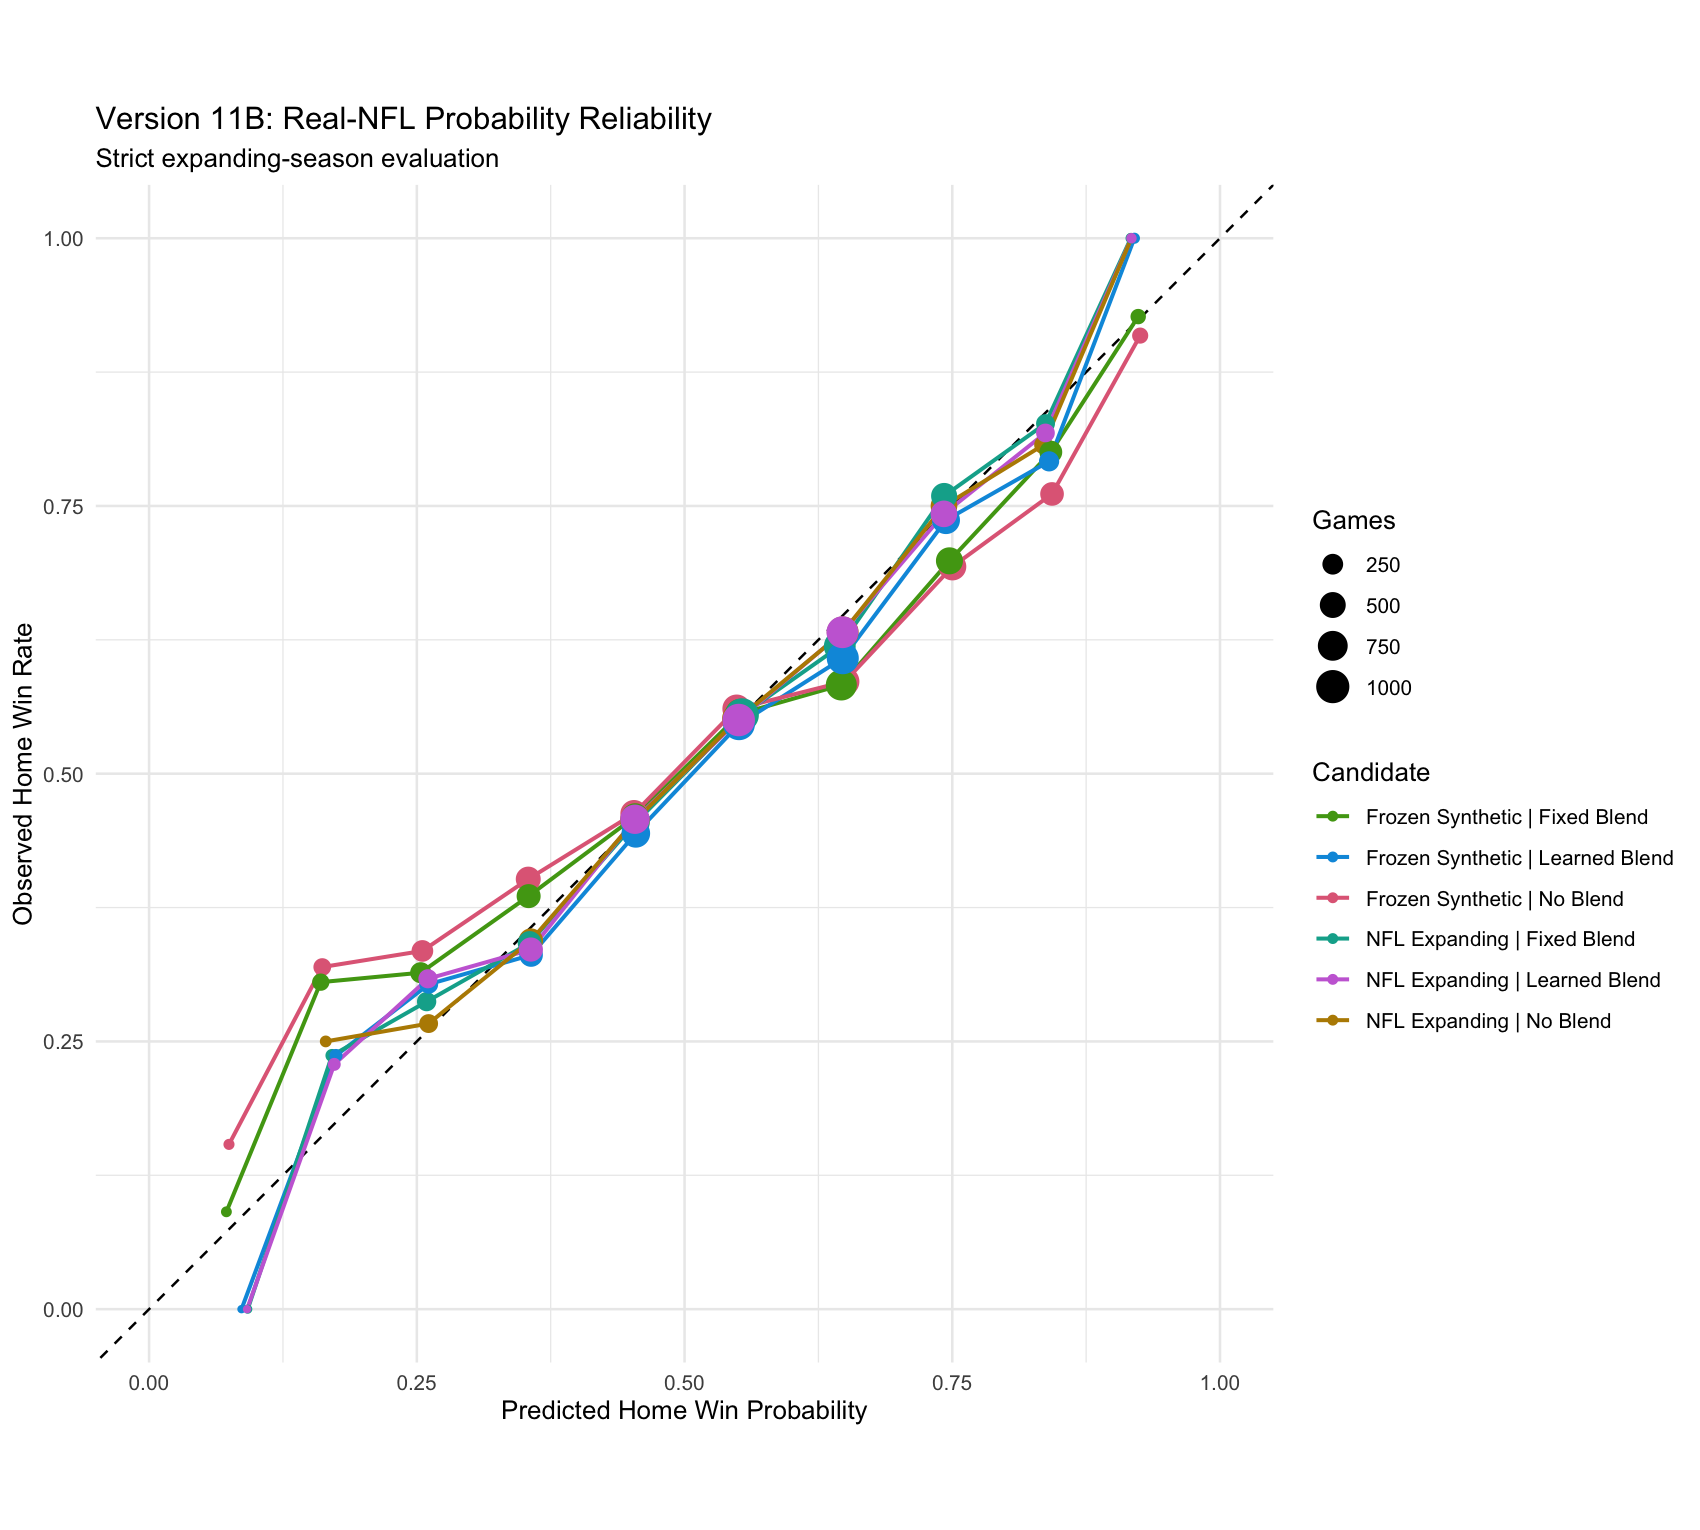

Source data for this figure (header and first rows):
candidate, probability_bin, games, mean_predicted_home_win_probability, actual_home_win_rate_soft, calibration_difference
Frozen Synthetic | No Blend, [0,0.1], 13, 0.0746, 0.1538, 0.07925
Frozen Synthetic | No Blend, (0.1,0.2], 144, 0.1617, 0.3194, 0.1577
Frozen Synthetic | No Blend, (0.2,0.3], 287, 0.2552, 0.3345, 0.0793
Frozen Synthetic | No Blend, (0.3,0.4], 447, 0.354, 0.4016, 0.04752
Frozen Synthetic | No Blend, (0.4,0.5], 577, 0.4528, 0.4627, 0.00996
Frozen Synthetic | No Blend, (0.5,0.6], 660, 0.5486, 0.5606, 0.01196
Frozen Synthetic | No Blend, (0.6,0.7], 709, 0.6496, 0.586, -0.06357
Frozen Synthetic | No Blend, (0.7,0.8], 605, 0.7502, 0.6934, -0.05677
Frozen Synthetic | No Blend, (0.8,0.9], 379, 0.8431, 0.7612, -0.08193
Frozen Synthetic | No Blend, (0.9,1], 99, 0.9254, 0.9091, -0.01636
NFL Expanding | No Blend, (0.1,0.2], 20, 0.1649, 0.25, 0.08506
NFL Expanding | No Blend, (0.2,0.3], 180, 0.261, 0.2667, 0.005648
NFL Expanding | No Blend, (0.3,0.4], 414, 0.3565, 0.3442, -0.01229
NFL Expanding | No Blend, (0.4,0.5], 752, 0.4536, 0.4561, 0.002486
NFL Expanding | No Blend, (0.5,0.6], 938, 0.5502, 0.5512, 0.001019
NFL Expanding | No Blend, (0.6,0.7], 894, 0.6477, 0.632, -0.01569
NFL Expanding | No Blend, (0.7,0.8], 542, 0.7422, 0.75, 0.007769
NFL Expanding | No Blend, (0.8,0.9], 171, 0.8351, 0.807, -0.02812
NFL Expanding | No Blend, (0.9,1], 9, 0.9173, 1, 0.0827
Frozen Synthetic | Fixed Blend, [0,0.1], 11, 0.07218, 0.09091, 0.01872
Frozen Synthetic | Fixed Blend, (0.1,0.2], 131, 0.1603, 0.3053, 0.145
Frozen Synthetic | Fixed Blend, (0.2,0.3], 261, 0.2536, 0.3142, 0.06057
Frozen Synthetic | Fixed Blend, (0.3,0.4], 398, 0.3544, 0.3857, 0.03128
Frozen Synthetic | Fixed Blend, (0.4,0.5], 549, 0.4539, 0.4599, 0.006065
Frozen Synthetic | Fixed Blend, (0.5,0.6], 751, 0.5519, 0.5559, 0.00403
Frozen Synthetic | Fixed Blend, (0.6,0.7], 833, 0.6464, 0.5828, -0.06355
Frozen Synthetic | Fixed Blend, (0.7,0.8], 566, 0.7474, 0.6988, -0.04859
Frozen Synthetic | Fixed Blend, (0.8,0.9], 338, 0.842, 0.8003, -0.04173
Frozen Synthetic | Fixed Blend, (0.9,1], 82, 0.9236, 0.9268, 0.003226
NFL Expanding | Fixed Blend, [0,0.1], 2, 0.09213, 0, -0.09213
NFL Expanding | Fixed Blend, (0.1,0.2], 38, 0.1708, 0.2368, 0.06605
NFL Expanding | Fixed Blend, (0.2,0.3], 195, 0.2592, 0.2872, 0.02802
NFL Expanding | Fixed Blend, (0.3,0.4], 389, 0.3553, 0.3419, -0.01344
NFL Expanding | Fixed Blend, (0.4,0.5], 672, 0.4539, 0.4539, -4.33746198204021e-05
NFL Expanding | Fixed Blend, (0.5,0.6], 1032, 0.5537, 0.5547, 0.001048
NFL Expanding | Fixed Blend, (0.6,0.7], 891, 0.645, 0.619, -0.02599
NFL Expanding | Fixed Blend, (0.7,0.8], 509, 0.7424, 0.7593, 0.01695
NFL Expanding | Fixed Blend, (0.8,0.9], 182, 0.8371, 0.8269, -0.01014
NFL Expanding | Fixed Blend, (0.9,1], 10, 0.9168, 1, 0.08323
Frozen Synthetic | Learned Blend, [0,0.1], 1, 0.08629, 0, -0.08629
Frozen Synthetic | Learned Blend, (0.1,0.2], 38, 0.1745, 0.2368, 0.06236
Frozen Synthetic | Learned Blend, (0.2,0.3], 178, 0.2611, 0.3034, 0.04223
Frozen Synthetic | Learned Blend, (0.3,0.4], 375, 0.3567, 0.3307, -0.02602
Frozen Synthetic | Learned Blend, (0.4,0.5], 664, 0.4545, 0.4443, -0.01022
Frozen Synthetic | Learned Blend, (0.5,0.6], 889, 0.5509, 0.5461, -0.00474
Frozen Synthetic | Learned Blend, (0.6,0.7], 909, 0.6477, 0.6078, -0.03993
Frozen Synthetic | Learned Blend, (0.7,0.8], 625, 0.7441, 0.7368, -0.007299
Frozen Synthetic | Learned Blend, (0.8,0.9], 228, 0.8404, 0.7917, -0.04872
Frozen Synthetic | Learned Blend, (0.9,1], 13, 0.9201, 1, 0.07993
NFL Expanding | Learned Blend, [0,0.1], 1, 0.09146, 0, -0.09146
NFL Expanding | Learned Blend, (0.1,0.2], 35, 0.1729, 0.2286, 0.05568
NFL Expanding | Learned Blend, (0.2,0.3], 188, 0.2604, 0.3085, 0.04816
NFL Expanding | Learned Blend, (0.3,0.4], 408, 0.3564, 0.3358, -0.02066
NFL Expanding | Learned Blend, (0.4,0.5], 717, 0.4537, 0.4575, 0.003803
NFL Expanding | Learned Blend, (0.5,0.6], 948, 0.5505, 0.5501, -0.0004345
NFL Expanding | Learned Blend, (0.6,0.7], 897, 0.6474, 0.6321, -0.01531
NFL Expanding | Learned Blend, (0.7,0.8], 542, 0.7422, 0.7426, 0.0004552
NFL Expanding | Learned Blend, (0.8,0.9], 176, 0.837, 0.8182, -0.01881
NFL Expanding | Learned Blend, (0.9,1], 8, 0.9173, 1, 0.08271
